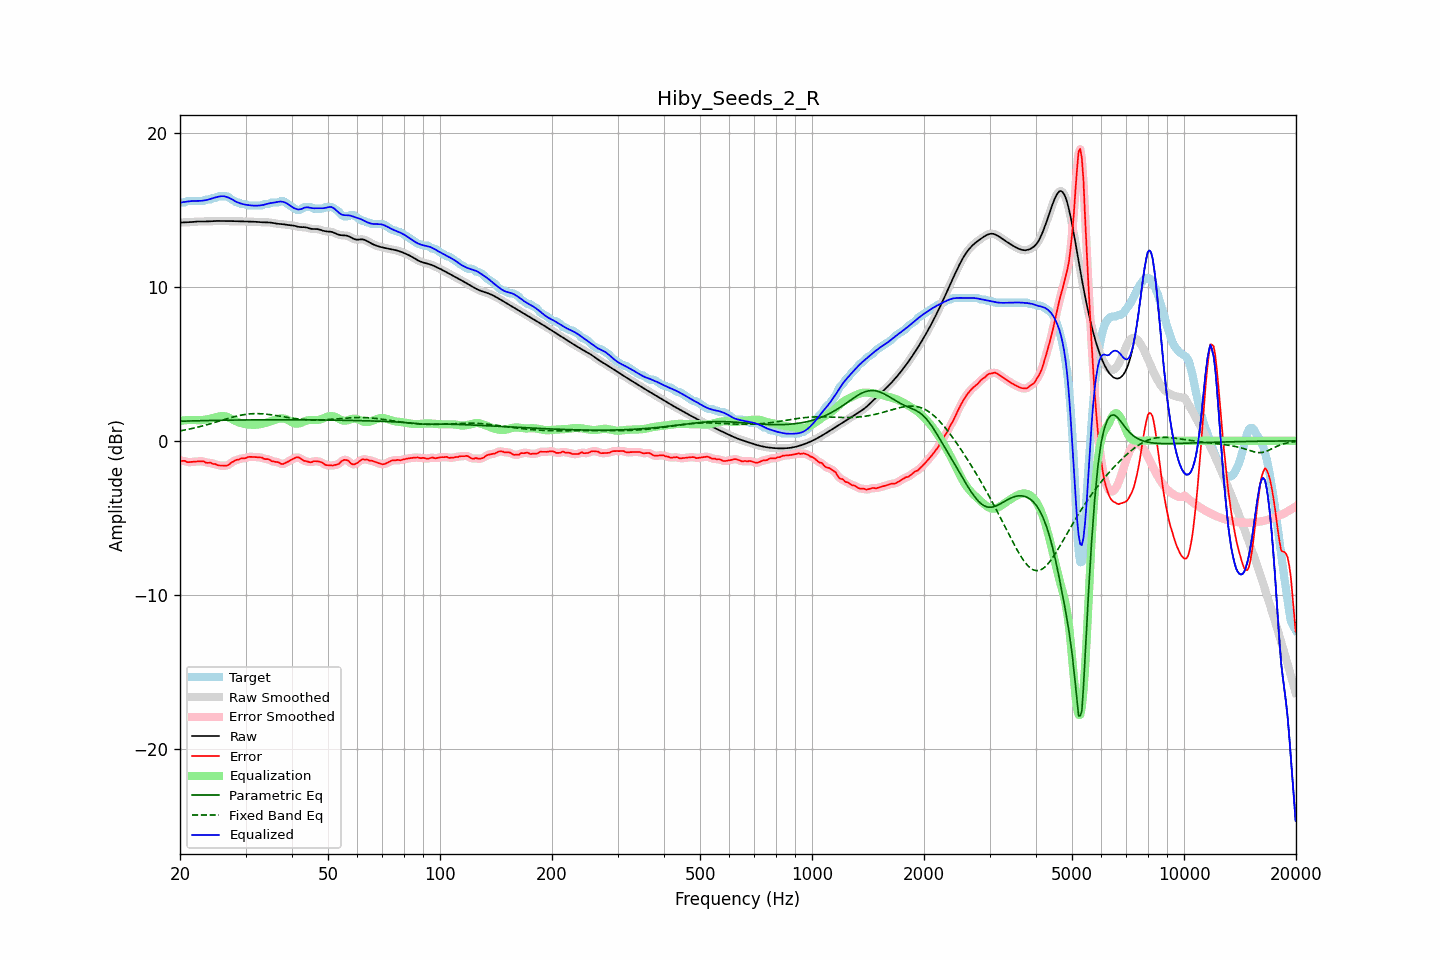

The table this chart was drawn from, first rows:
frequency, raw, error, smoothed, error_smoothed, equalization, parametric_eq, fixed_band_eq, equalized_raw, equalized_smoothed, target
20.00, 14.17, -1.30, 14.17, -1.30, 1.29, 1.27, 0.64, 15.46, 15.46, 15.47
20.20, 14.17, -1.30, 14.17, -1.30, 1.30, 1.28, 0.66, 15.48, 15.48, 15.47
20.40, 14.18, -1.30, 14.18, -1.31, 1.32, 1.28, 0.68, 15.50, 15.50, 15.47
20.61, 14.18, -1.30, 14.18, -1.32, 1.33, 1.28, 0.70, 15.51, 15.51, 15.47
20.81, 14.18, -1.36, 14.18, -1.35, 1.34, 1.29, 0.72, 15.53, 15.53, 15.54
21.02, 14.19, -1.39, 14.19, -1.37, 1.35, 1.29, 0.75, 15.54, 15.54, 15.57
21.23, 14.19, -1.38, 14.19, -1.38, 1.36, 1.29, 0.77, 15.55, 15.55, 15.57
21.44, 14.20, -1.37, 14.20, -1.37, 1.36, 1.30, 0.79, 15.56, 15.56, 15.57
21.66, 14.21, -1.36, 14.21, -1.36, 1.36, 1.30, 0.81, 15.57, 15.57, 15.57
21.87, 14.22, -1.35, 14.22, -1.35, 1.35, 1.30, 0.84, 15.58, 15.57, 15.57
22.09, 14.23, -1.34, 14.23, -1.34, 1.35, 1.30, 0.86, 15.58, 15.58, 15.57
22.31, 14.24, -1.34, 14.24, -1.34, 1.34, 1.31, 0.89, 15.58, 15.58, 15.57
22.54, 14.24, -1.33, 14.24, -1.33, 1.34, 1.31, 0.91, 15.58, 15.58, 15.57
22.76, 14.24, -1.33, 14.24, -1.32, 1.34, 1.31, 0.94, 15.58, 15.58, 15.57
22.99, 14.24, -1.33, 14.24, -1.34, 1.35, 1.31, 0.97, 15.59, 15.59, 15.57
23.22, 14.24, -1.34, 14.24, -1.36, 1.36, 1.32, 1.00, 15.60, 15.60, 15.58
23.45, 14.24, -1.42, 14.24, -1.39, 1.38, 1.32, 1.03, 15.62, 15.62, 15.66
23.69, 14.24, -1.43, 14.24, -1.41, 1.40, 1.32, 1.05, 15.64, 15.64, 15.67
23.92, 14.25, -1.42, 14.25, -1.43, 1.42, 1.32, 1.08, 15.67, 15.67, 15.67
24.16, 14.26, -1.42, 14.26, -1.44, 1.45, 1.32, 1.11, 15.70, 15.70, 15.67
24.40, 14.26, -1.48, 14.26, -1.46, 1.48, 1.33, 1.14, 15.74, 15.74, 15.74
24.65, 14.27, -1.50, 14.27, -1.49, 1.50, 1.33, 1.18, 15.77, 15.77, 15.77
24.89, 14.27, -1.50, 14.27, -1.53, 1.53, 1.33, 1.21, 15.80, 15.80, 15.77
25.14, 14.27, -1.56, 14.27, -1.56, 1.55, 1.33, 1.24, 15.83, 15.83, 15.83
25.39, 14.27, -1.60, 14.27, -1.58, 1.58, 1.33, 1.27, 15.85, 15.85, 15.87
25.65, 14.27, -1.60, 14.27, -1.60, 1.60, 1.34, 1.30, 15.87, 15.87, 15.87
25.91, 14.27, -1.60, 14.27, -1.61, 1.61, 1.34, 1.33, 15.88, 15.88, 15.87
26.16, 14.27, -1.60, 14.27, -1.61, 1.61, 1.34, 1.37, 15.88, 15.88, 15.87
26.43, 14.27, -1.61, 14.27, -1.61, 1.60, 1.34, 1.40, 15.86, 15.86, 15.87
26.69, 14.27, -1.60, 14.27, -1.60, 1.57, 1.34, 1.43, 15.83, 15.83, 15.87
26.96, 14.27, -1.56, 14.27, -1.56, 1.53, 1.34, 1.46, 15.80, 15.80, 15.83
27.23, 14.27, -1.50, 14.27, -1.49, 1.48, 1.35, 1.49, 15.75, 15.75, 15.76
27.50, 14.27, -1.41, 14.27, -1.42, 1.43, 1.35, 1.52, 15.69, 15.69, 15.67
27.77, 14.26, -1.35, 14.26, -1.35, 1.37, 1.35, 1.55, 15.64, 15.64, 15.62
28.05, 14.26, -1.30, 14.26, -1.29, 1.32, 1.35, 1.57, 15.58, 15.58, 15.56
28.33, 14.26, -1.23, 14.26, -1.25, 1.26, 1.35, 1.60, 15.52, 15.52, 15.49
28.62, 14.25, -1.22, 14.25, -1.21, 1.22, 1.35, 1.62, 15.47, 15.47, 15.47
28.90, 14.25, -1.20, 14.25, -1.18, 1.18, 1.35, 1.65, 15.43, 15.43, 15.45
29.19, 14.24, -1.13, 14.24, -1.15, 1.15, 1.35, 1.67, 15.40, 15.40, 15.37
29.48, 14.24, -1.13, 14.24, -1.14, 1.13, 1.36, 1.69, 15.37, 15.37, 15.37
29.78, 14.24, -1.13, 14.24, -1.12, 1.11, 1.36, 1.71, 15.35, 15.35, 15.37
30.08, 14.24, -1.12, 14.24, -1.10, 1.09, 1.36, 1.72, 15.33, 15.33, 15.36
30.38, 14.24, -1.06, 14.24, -1.07, 1.07, 1.36, 1.73, 15.31, 15.31, 15.30
30.68, 14.24, -1.04, 14.24, -1.05, 1.06, 1.36, 1.75, 15.29, 15.30, 15.27
30.99, 14.23, -1.04, 14.23, -1.03, 1.05, 1.36, 1.75, 15.28, 15.28, 15.27
31.30, 14.23, -1.04, 14.23, -1.04, 1.04, 1.36, 1.76, 15.27, 15.27, 15.27
31.61, 14.22, -1.05, 14.22, -1.05, 1.04, 1.36, 1.77, 15.27, 15.27, 15.27
31.93, 14.22, -1.05, 14.22, -1.05, 1.05, 1.36, 1.77, 15.26, 15.26, 15.27
32.24, 14.21, -1.06, 14.21, -1.06, 1.06, 1.36, 1.77, 15.27, 15.27, 15.27
32.57, 14.20, -1.07, 14.20, -1.06, 1.07, 1.36, 1.77, 15.27, 15.27, 15.27
32.89, 14.20, -1.08, 14.20, -1.08, 1.09, 1.37, 1.76, 15.28, 15.28, 15.27
33.22, 14.19, -1.09, 14.19, -1.11, 1.11, 1.37, 1.76, 15.30, 15.30, 15.28
33.55, 14.19, -1.16, 14.19, -1.14, 1.13, 1.37, 1.75, 15.32, 15.32, 15.34
33.89, 14.19, -1.18, 14.19, -1.17, 1.16, 1.37, 1.74, 15.35, 15.35, 15.37
34.23, 14.19, -1.18, 14.19, -1.19, 1.19, 1.37, 1.73, 15.38, 15.38, 15.37
34.57, 14.18, -1.19, 14.18, -1.21, 1.22, 1.37, 1.72, 15.41, 15.40, 15.37
34.92, 14.17, -1.24, 14.17, -1.25, 1.25, 1.37, 1.70, 15.43, 15.43, 15.42
35.27, 14.16, -1.32, 14.16, -1.30, 1.29, 1.37, 1.69, 15.44, 15.44, 15.47
35.62, 14.14, -1.34, 14.14, -1.34, 1.32, 1.37, 1.67, 15.46, 15.46, 15.47
35.97, 14.11, -1.36, 14.12, -1.36, 1.36, 1.37, 1.66, 15.47, 15.48, 15.47
... 635 more rows
